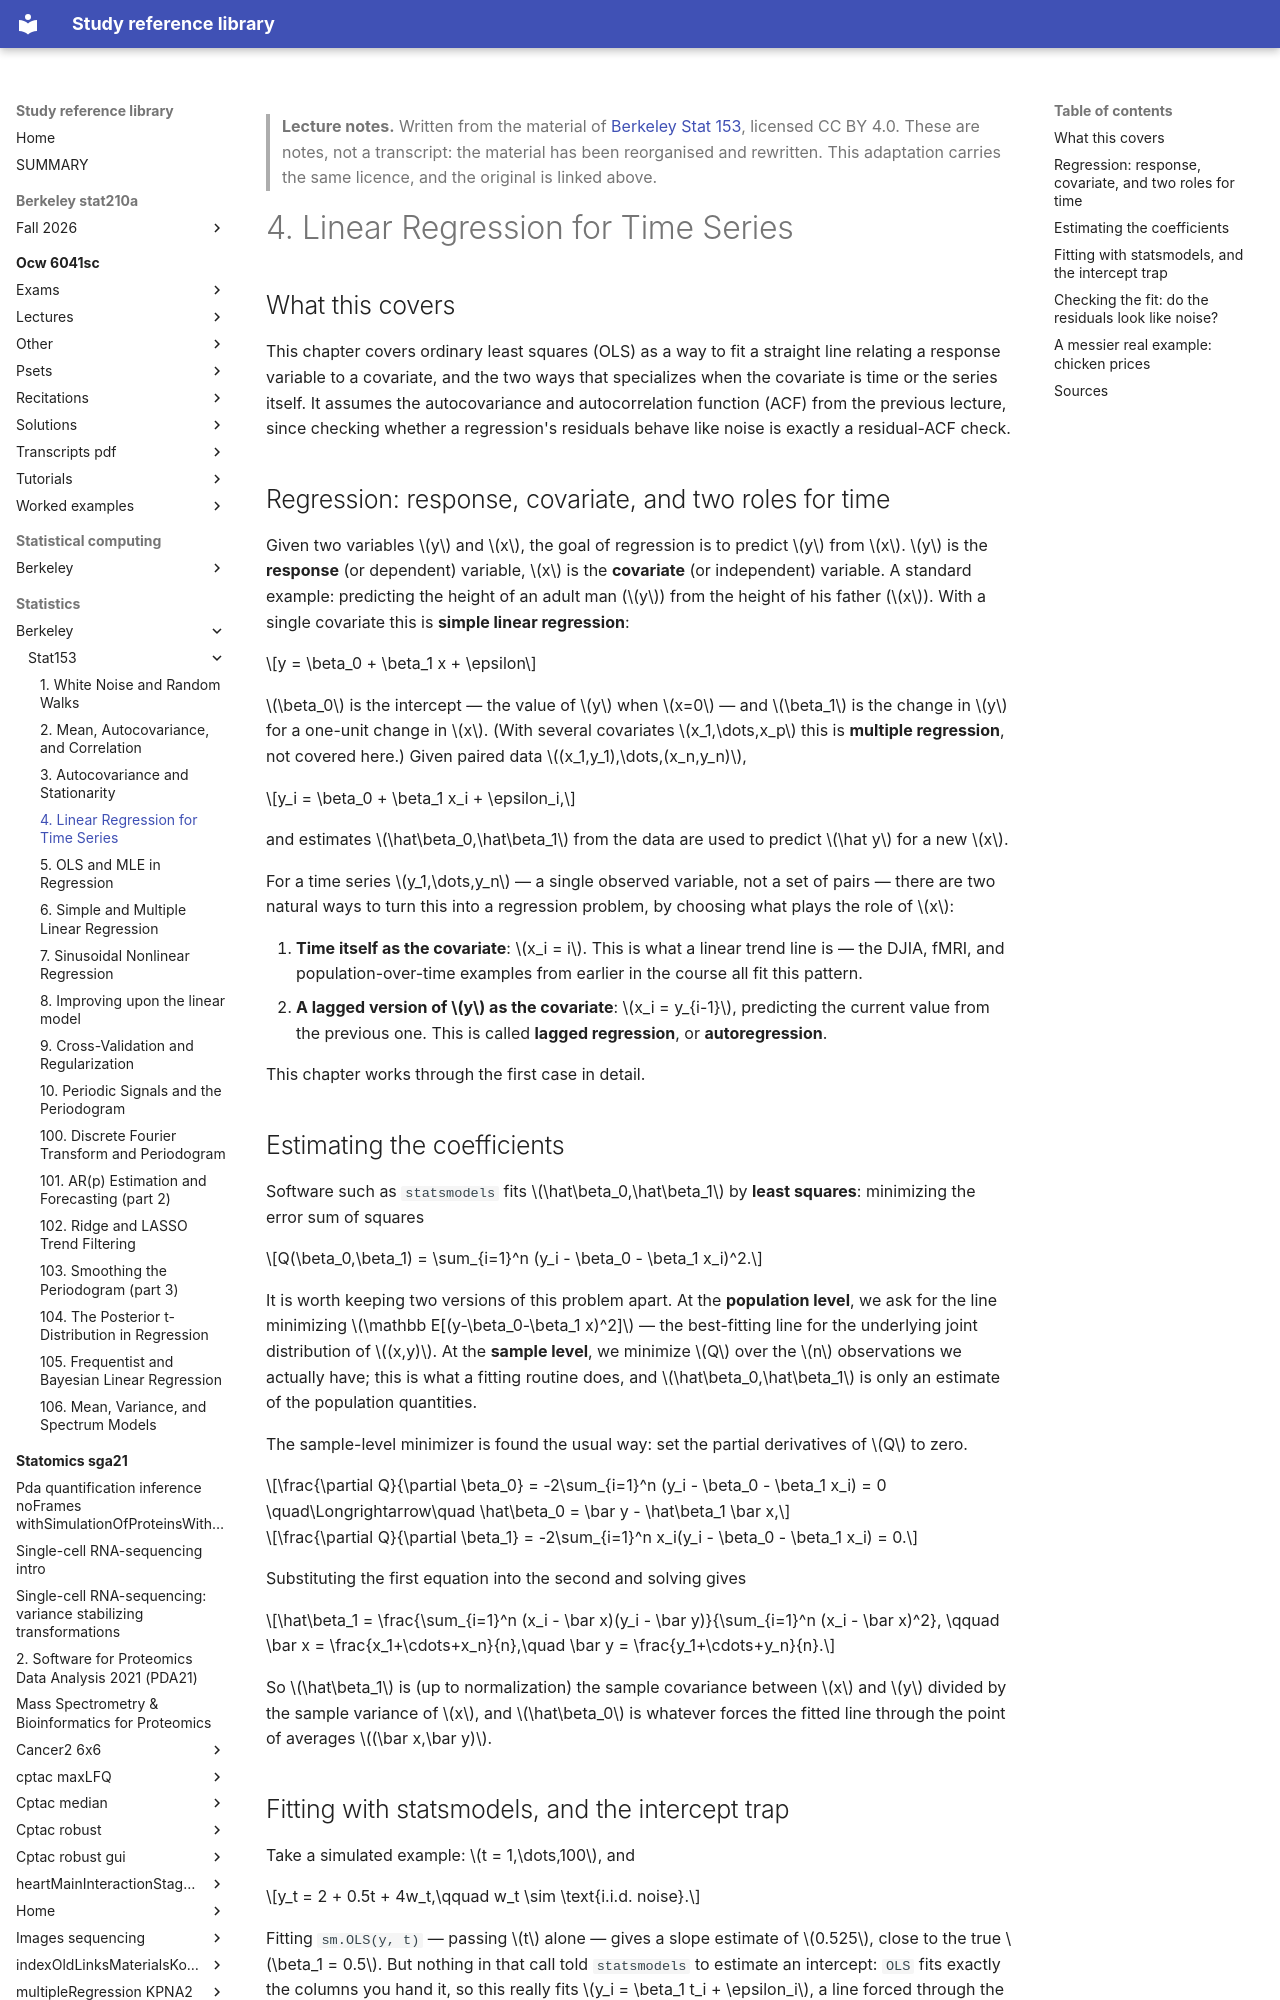

repository: Claptar/knowledge-base-library · page: statistics/berkeley/stat153/04-linear-regression-for-time-series/index.html · generator: mkdocs

---
title: "4. Linear Regression for Time Series"
course: "Berkeley Stat 153"
chapter: 4
source: "https://github.com/berkeley-stat153"
licence: "CC BY 4.0"
written: "2026-09-20"
---

> **Lecture notes.** Written from the material of [Berkeley Stat 153](https://github.com/berkeley-stat153), licensed CC BY 4.0. These are notes, not a transcript: the material has been reorganised and rewritten. This adaptation carries the same licence, and the original is linked above.

# 4. Linear Regression for Time Series

## What this covers

This chapter covers ordinary least squares (OLS) as a way to fit a straight line relating a response
variable to a covariate, and the two ways that specializes when the covariate is time or the series
itself. It assumes the autocovariance and autocorrelation function (ACF) from the previous lecture,
since checking whether a regression's residuals behave like noise is exactly a residual-ACF check.

## Regression: response, covariate, and two roles for time

Given two variables $y$ and $x$, the goal of regression is to predict $y$ from $x$. $y$ is the
**response** (or dependent) variable, $x$ is the **covariate** (or independent) variable. A standard
example: predicting the height of an adult man ($y$) from the height of his father ($x$). With a
single covariate this is **simple linear regression**:

$$y = \beta_0 + \beta_1 x + \epsilon$$

$\beta_0$ is the intercept — the value of $y$ when $x=0$ — and $\beta_1$ is the change in $y$ for a
one-unit change in $x$. (With several covariates $x_1,\dots,x_p$ this is **multiple regression**,
not covered here.) Given paired data $(x_1,y_1),\dots,(x_n,y_n)$,

$$y_i = \beta_0 + \beta_1 x_i + \epsilon_i,$$

and estimates $\hat\beta_0,\hat\beta_1$ from the data are used to predict $\hat y$ for a new $x$.

For a time series $y_1,\dots,y_n$ — a single observed variable, not a set of pairs — there are two
natural ways to turn this into a regression problem, by choosing what plays the role of $x$:

1. **Time itself as the covariate**: $x_i = i$. This is what a linear trend line is — the DJIA,
   fMRI, and population-over-time examples from earlier in the course all fit this pattern.
2. **A lagged version of $y$ as the covariate**: $x_i = y_{i-1}$, predicting the current value from
   the previous one. This is called **lagged regression**, or **autoregression**.

This chapter works through the first case in detail.

## Estimating the coefficients

Software such as `statsmodels` fits $\hat\beta_0,\hat\beta_1$ by **least squares**: minimizing the
error sum of squares

$$Q(\beta_0,\beta_1) = \sum_{i=1}^n (y_i - \beta_0 - \beta_1 x_i)^2.$$

It is worth keeping two versions of this problem apart. At the **population level**, we ask for the
line minimizing $\mathbb E[(y-\beta_0-\beta_1 x)^2]$ — the best-fitting line for the underlying joint
distribution of $(x,y)$. At the **sample level**, we minimize $Q$ over the $n$ observations we
actually have; this is what a fitting routine does, and $\hat\beta_0,\hat\beta_1$ is only an estimate
of the population quantities.

The sample-level minimizer is found the usual way: set the partial derivatives of $Q$ to zero.

$$\frac{\partial Q}{\partial \beta_0} = -2\sum_{i=1}^n (y_i - \beta_0 - \beta_1 x_i) = 0
\quad\Longrightarrow\quad \hat\beta_0 = \bar y - \hat\beta_1 \bar x,$$

$$\frac{\partial Q}{\partial \beta_1} = -2\sum_{i=1}^n x_i(y_i - \beta_0 - \beta_1 x_i) = 0.$$

Substituting the first equation into the second and solving gives

$$\hat\beta_1 = \frac{\sum_{i=1}^n (x_i - \bar x)(y_i - \bar y)}{\sum_{i=1}^n (x_i - \bar x)^2},
\qquad \bar x = \frac{x_1+\cdots+x_n}{n},\quad \bar y = \frac{y_1+\cdots+y_n}{n}.$$

So $\hat\beta_1$ is (up to normalization) the sample covariance between $x$ and $y$ divided by the
sample variance of $x$, and $\hat\beta_0$ is whatever forces the fitted line through the point of
averages $(\bar x,\bar y)$.
